Dataset: catalogue (GitHub, Nextia-Intelligence/nextia-learning-labs). Classes: bowl, candle, chair, cushion, lamp, mug, plant pot, vase.

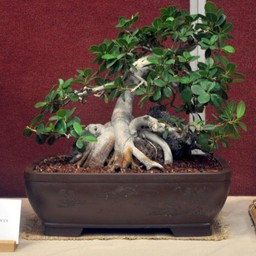
Label: plant pot

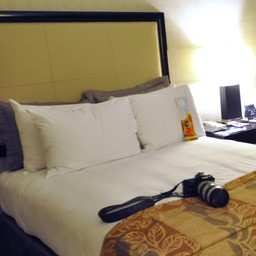
Label: cushion

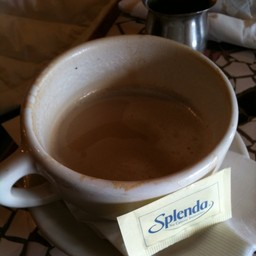
Label: mug

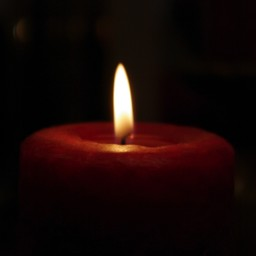
Label: candle

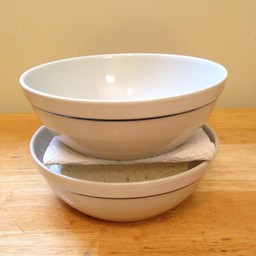
Label: bowl

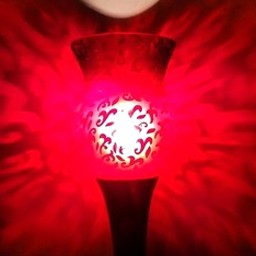
Label: lamp
